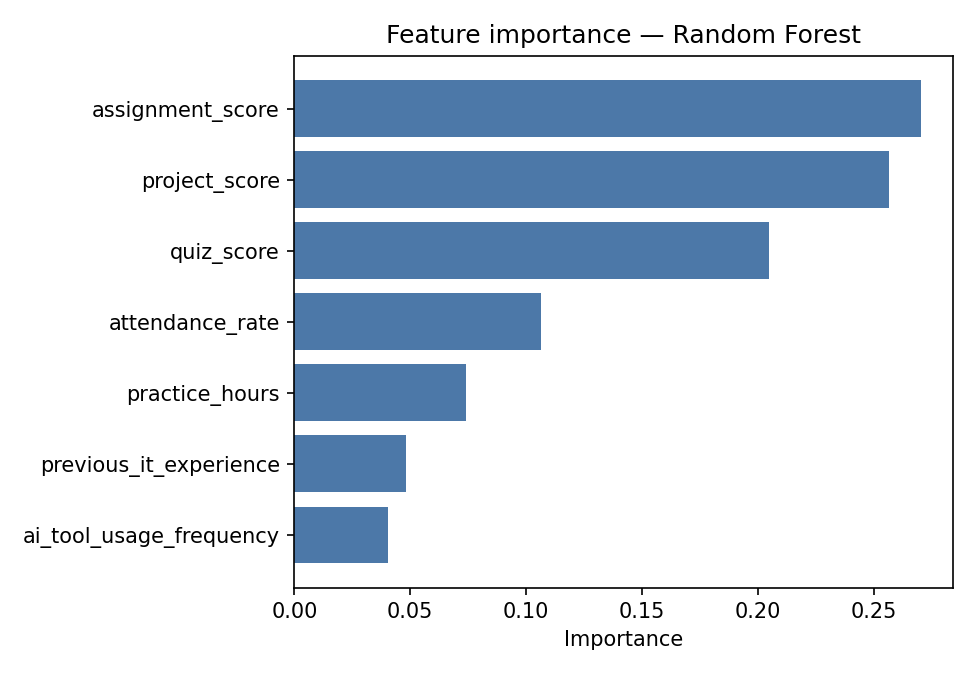

The data file committed next to this chart (first rows):
, importance
assignment_score, 0.2704
project_score, 0.2564
quiz_score, 0.2047
attendance_rate, 0.1062
practice_hours, 0.07409
previous_it_experience, 0.04797
ai_tool_usage_frequency, 0.04032
